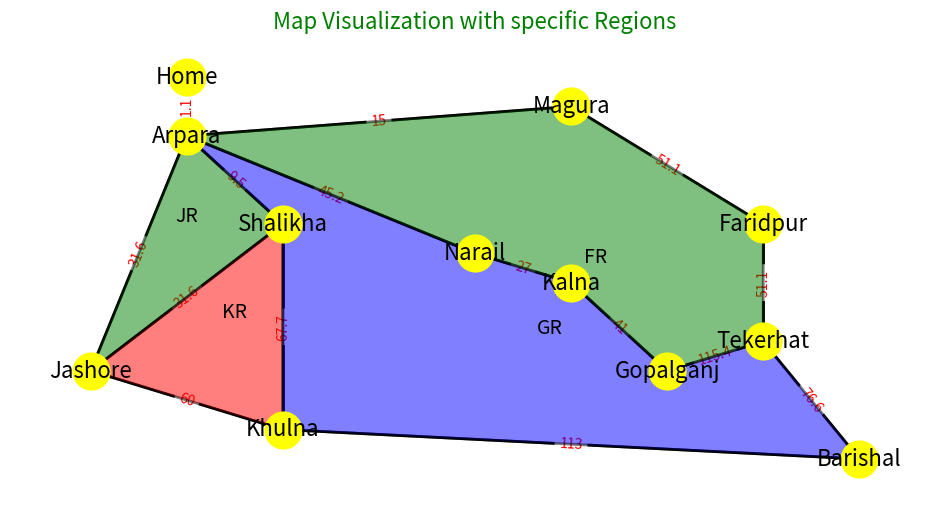

Here is the Python script that generated this plot:
# Md. Asad Mondall_20CSE006
import networkx as nx
import matplotlib.pyplot as plt
from matplotlib.patches import Polygon
from collections import Counter

nodes = ["Barishal", "Tekerhat", "Faridpur", "Magura", "Arpara", "Khulna", "Shalikha", "Jashore", "Gopalganj", "Kalna", "Narail", "Home"]
edges = [("Barishal", "Tekerhat", 76.6), ("Tekerhat", "Faridpur", 51.1), ("Faridpur", "Magura", 51.1), ("Magura", "Arpara", 15), ("Arpara", "Home", 1.1),
        ("Khulna", "Shalikha", 67.7), ("Shalikha", "Jashore", 31.6), ("Jashore", "Arpara", 31.6), ("Shalikha", "Arpara", 9.5),("Barishal", "Khulna", 113),("Khulna", "Jashore", 60),
         ("Tekerhat", "Gopalganj", 115.4), ("Gopalganj", "Kalna", 41), ("Kalna", "Narail", 27), ("Narail", "Arpara", 45.2)]


G = nx.Graph()
G.add_nodes_from(nodes)

for edge in edges:
    G.add_edge(edge[0], edge[1], weight=edge[2])


pos = {
    "Barishal": (4, 0),
    "Tekerhat": (3, 4),
    "Faridpur": (3, 8),
    "Magura": (1, 12),
    "Arpara": (-3, 11),
    "Khulna": (-2, 1),
    "Shalikha": (-2, 8),
    "Jashore": (-4, 3),
    "Gopalganj": (2, 3),
    "Kalna": (1, 6),
    "Narail": (0, 7),
    "Home":(-3, 13)
   
}

regions = {
    "JR": ["Arpara","Shalikha","Jashore", "Arpara"],
    "KR": ["Shalikha", "Jashore", "Khulna", "Shalikha"],
    "GR": ["Barishal", "Tekerhat", "Gopalganj", "Kalna", "Narail", "Arpara", "Shalikha", "Khulna", "Barishal"],
    "FR": ["Tekerhat", "Gopalganj", "Kalna", "Narail", "Arpara", "Magura", "Faridpur", "Tekerhat"]
}


def is_safe(node, color, graph, color_map):
    for neighbor in graph.neighbors(node):
        if color_map.get(neighbor) == color:
            return False
    return True

def backtrack_coloring(graph, colors, nodes, color_map):
    for node in nodes:
        if node not in color_map:
            for color in colors:
                if is_safe(node, color, graph, color_map):
                    color_map[node] = color
                    break

color_map = {}
for region, nodes in regions.items():
    if region == "KR":
        backtrack_coloring(G, ["red", "blue", "green"], nodes, color_map)
    elif region == "GR":
        backtrack_coloring(G, ["blue", "green", "red"], nodes, color_map)
    else:
        backtrack_coloring(G, ["green", "red", "blue"], nodes, color_map)


plt.figure(figsize=(12, 6), facecolor='white')  
nx.draw_networkx_nodes(G, pos, node_size=700, node_color='yellow')

nx.draw_networkx_edges(G, pos, width=2)

nx.draw_networkx_labels(G, pos, font_size=16, font_color='black', font_family="sans-serif")

edge_labels = {(edge[0], edge[1]): str(edge[2]) for edge in edges}
nx.draw_networkx_edge_labels(G, pos, edge_labels=edge_labels, font_color='red')

for region, nodes in regions.items():
    region_nodes = [pos[node] for node in nodes]
    region_colors = [color_map[node] for node in nodes]
    most_common_color = Counter(region_colors).most_common(1)[0][0]
    polygon = Polygon(region_nodes, edgecolor='black', facecolor=most_common_color, closed=True, linewidth=2, alpha=0.5)
    plt.gca().add_patch(polygon)
    region_center = (sum(x for x, y in region_nodes) / len(region_nodes), sum(y for x, y in region_nodes) / len(region_nodes))
    plt.text(region_center[0], region_center[1], region, ha='center', va='center', fontsize=14, color='black')


plt.title("Map Visualization with specific Regions", fontsize=16, color='green')

plt.axis("off")
plt.show()
